Run: headless pygame with SDL's dummy video driver; simulated clock (each Clock.tick advances the game by its frame time, no real sleeping); random seed 0; keys injected as events and as key.get_pressed() state; no mouse input.
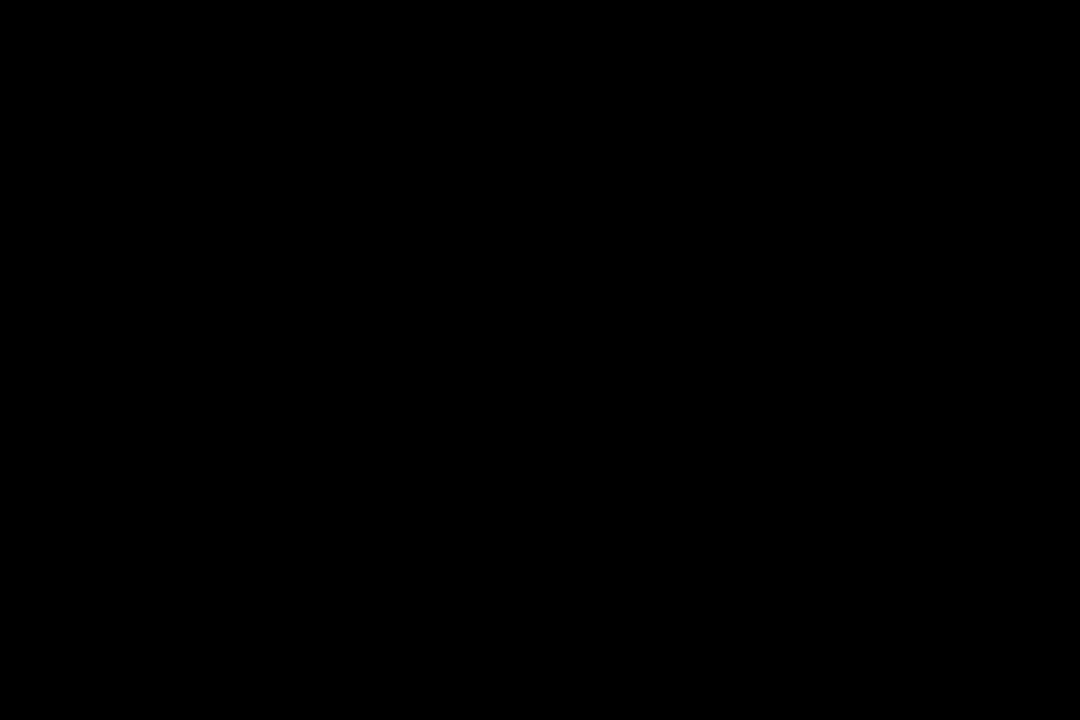
Frame 1 of 4 · flips 1–60 · no input
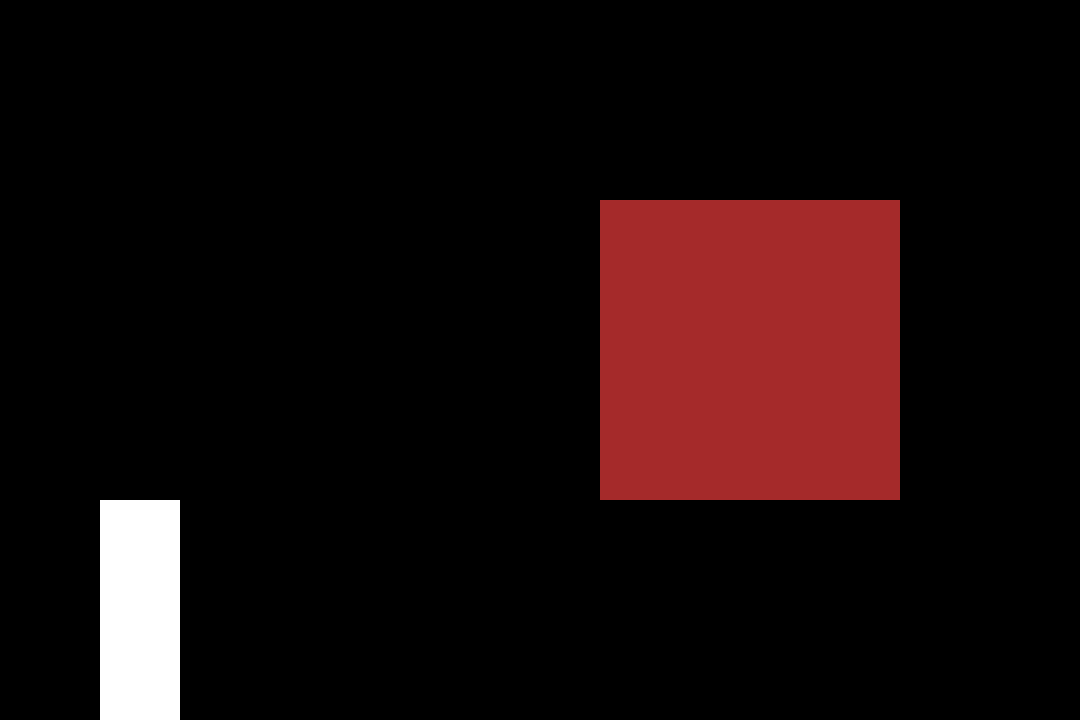
Frame 2 of 4 · flips 61–180 · tapped SPACE, RETURN · held RIGHT (→), D
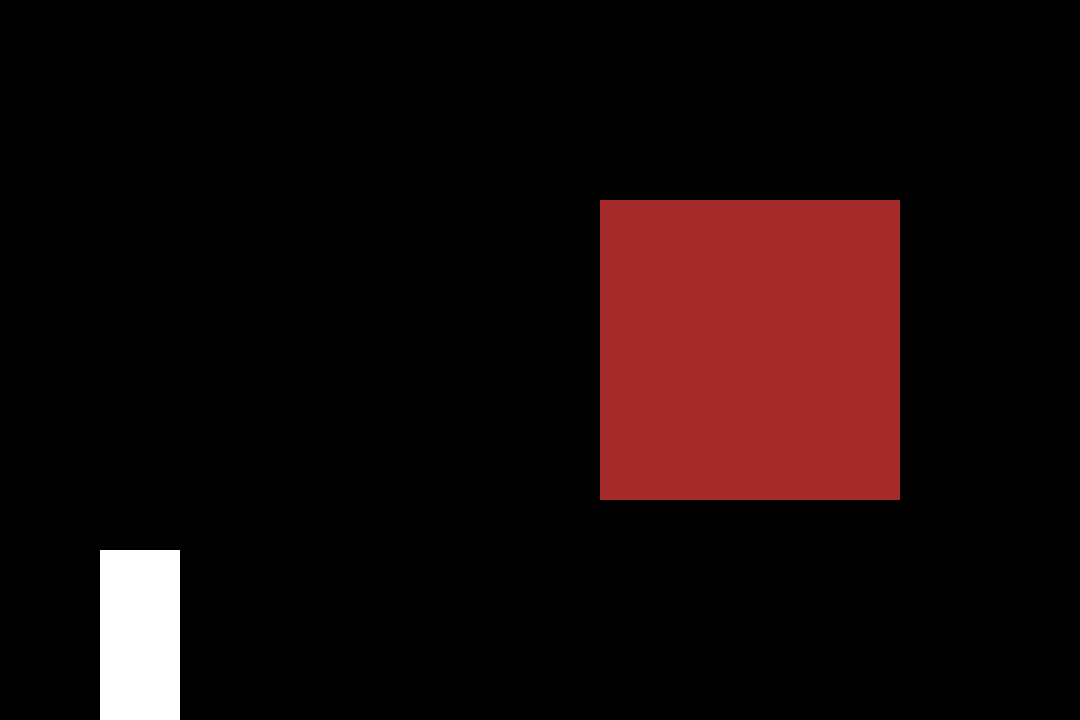
Frame 3 of 4 · flips 181–300 · held DOWN (↓), S
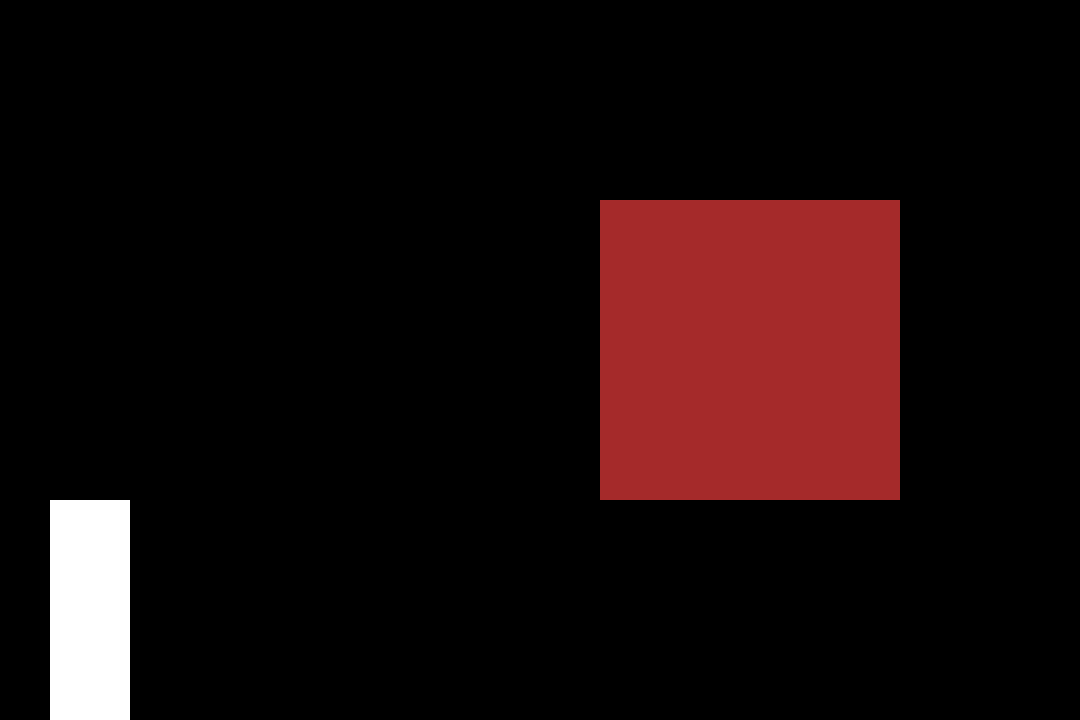
Frame 4 of 4 · flips 301–420 · held LEFT (←), A, UP (↑), W

The pygame program that drew these frames:

import pygame as pg
from pygame.locals import *

tela = pg.display.set_mode((1080,720),pg.RESIZABLE)

perso = pg.Surface((80,240))
perso.fill((255,255,255))
px, py = (50,500)

vila = pg.Surface((300,300))
vila.fill((165,42,42))



while True:
    for event in pg.event.get():
        if event.type == QUIT:
            pg.quit()
        if event.type == KEYDOWN:
            if event.key == K_ESCAPE:
                pg.quit()
            if event.key == K_UP or event.key == K_w:
                py -= 25
                
            if event.key == K_DOWN or event.key == K_s:
                py += 25
                
            if event.key == K_LEFT or event.key == K_a:
                px -= 25
                
            if event.key == K_RIGHT or event.key == K_d:
                px += 25
        
        tela.fill((0,0,0))
        tela.blit(perso,(px,py))
        tela.blit(vila,(600,200))
    pg.display.update()
